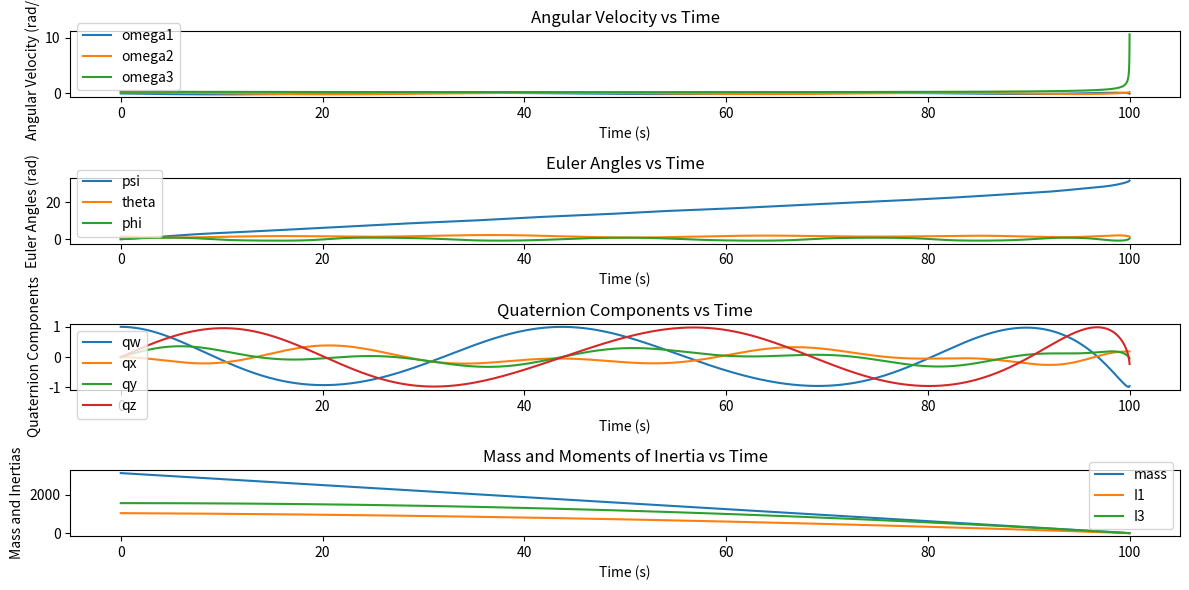
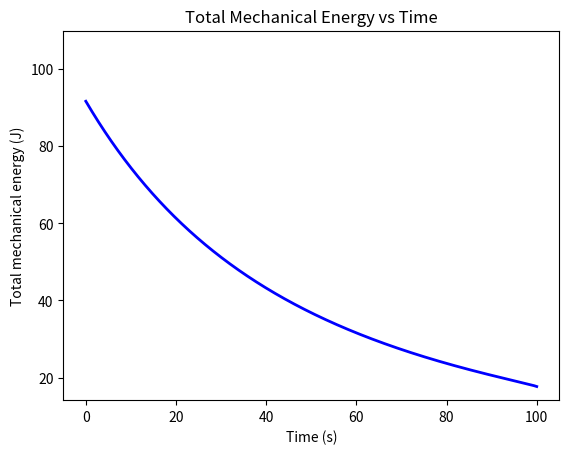
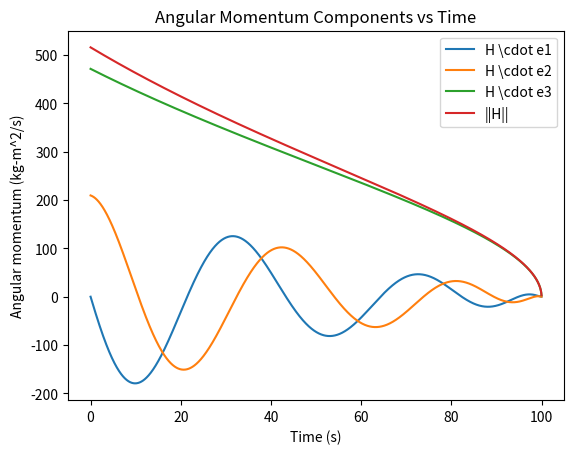
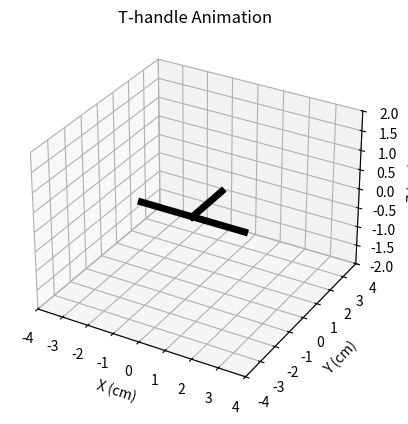
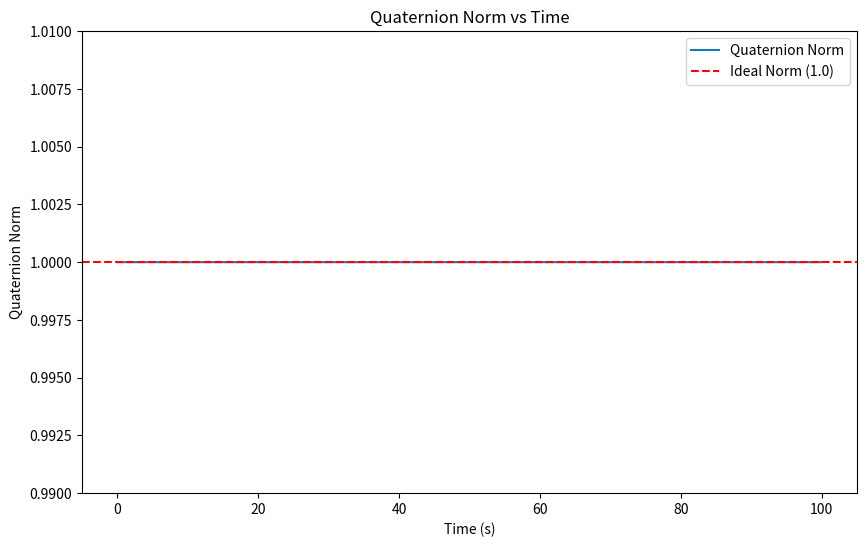

Generate these figures, in order, with matplotlib:
import numpy as np
from scipy.integrate import solve_ivp
import matplotlib.pyplot as plt
from matplotlib.animation import FuncAnimation

# Define the global physical parameters for the variable mass system
rho_ini = 1000
L = 1  # m
h = L / 2  # m
R = 2 * h  # m
w0 = 0.2  # rad/s

# Initial angular rates
w10 = 0  # rad/s
w20 = w0  # rad/s
w30 = 0.3  # rad/s

# Initial mass properties
mf0 = np.pi * R**2 * L * rho_ini  # kg
I10 = mf0 * (R**2 / 4 + h**2 / 3)  # kg*m^2
I30 = mf0 * R**2 / 2  # kg*m^2
Theta0 = 0
F0 = 0
tb = 100  # s
m_dot = -mf0 / tb
rsq0 = 0

# Quaternion initial conditions (representing no initial rotation)
q0 = [1, 0, 0, 0]  # (w, x, y, z)

# Combine initial conditions
Y0 = [mf0, I10, I30, w10, w20, w30, Theta0, F0, rsq0] + q0

# Define the differential equations
def radialburn(t, w):
    m, I1, I3, w1, w2, w3, Theta, F, rsq, qw, qx, qy, qz = w

    # Mass varying terms
    md = m_dot
    rsqd = -md * (R**2 - rsq) / m
    I1d = md * (rsq / 2 + h**2 / 3)  # Transverse moment of inertia
    I3d = md * rsq  # Spin moment of inertia
    ze = h

    # Equations of motion for the axisymmetric cylinder undergoing uniform burn
    w1d = (I1 - I3) * w2 * w3 / I1 - (I1d - md * (ze**2 + R**2 / 4)) * w1 / I1
    w2d = -(I1 - I3) * w1 * w3 / I1 - (I1d - md * (ze**2 + R**2 / 4)) * w2 / I1
    w3d = -(I3d - md * R**2 / 2) * w3 / I3
    Thetad = (1 - I3 / I1) * w3
    Fd = -(I1d - md * (ze**2 + R**2 / 4)) / I1

    # Quaternion derivative
    omega_quat = np.array([0, w1, w2, w3])
    quat = np.array([qw, qx, qy, qz])
    quat_dot = 0.5 * np.array(quat_mult(quat, omega_quat))

    # Normalize quaternion to prevent drift
    quat_norm = np.linalg.norm(quat)
    if quat_norm > 0:
        print("resetting the norm because it is", quat_norm)
        quat /= quat_norm

    wd = [md, I1d, I3d, w1d, w2d, w3d, Thetad, Fd, rsqd, quat_dot[0], quat_dot[1], quat_dot[2], quat_dot[3]]
    return wd

# Function to multiply two quaternions
def quat_mult(q, r):
    w1, x1, y1, z1 = q
    w2, x2, y2, z2 = r
    return [
        w1*w2 - x1*x2 - y1*y2 - z1*z2,
        w1*x2 + x1*w2 + y1*z2 - z1*y2,
        w1*y2 - x1*z2 + y1*w2 + z1*x2,
        w1*z2 + x1*y2 - y1*x2 + z1*w2
    ]

# Time span for the simulation
dt = 0.01
t_eval = np.arange(0, tb, dt)

# Solve the ODEs
sol = solve_ivp(radialburn, [0, tb], Y0, t_eval=t_eval, atol=1e-9, rtol=1e-8)


# Check if the integration was successful
if sol.status == 0:
    print("Integration successful.")
else:
    print(f"Integration failed with status {sol.status}: {sol.message}")

# Print the final time to check if it reached the end of the burn time
print(f"Final time: {sol.t[-1]}")

# Extract results
t = sol.t
mf = sol.y[0]
I1 = sol.y[1]
I3 = sol.y[2]
omega1 = sol.y[3]
omega2 = sol.y[4]
omega3 = sol.y[5]
Theta = sol.y[6]
F = sol.y[7]
rsq = sol.y[8]
qw, qx, qy, qz = sol.y[9], sol.y[10], sol.y[11], sol.y[12]

# Function to convert quaternion to Euler angles (Z-X-Z sequence)
def quat_to_euler_zxz(q):
    w, x, y, z = q
    psi = np.arctan2(2*(w*z + x*y), 1 - 2*(y**2 + z**2))
    theta = np.arccos(2*(w*y - z*x))
    phi = np.arctan2(2*(w*z + y*x), 1 - 2*(x**2 + y**2))
    return psi, theta, phi

# Extract Euler angles from quaternions
psi, theta, phi = np.zeros(len(qw)), np.zeros(len(qw)), np.zeros(len(qw))
for i in range(len(qw)):
    psi[i], theta[i], phi[i] = quat_to_euler_zxz([qw[i], qx[i], qy[i], qz[i]])

# Ensure angles are continuous by unwrapping
psi = np.unwrap(psi)
theta = np.unwrap(theta)
phi = np.unwrap(phi)

# Plot the results
plt.figure(figsize=(12, 6))

# Plot angular velocities
plt.subplot(4, 1, 1)
plt.plot(sol.t, omega1, label='omega1')
plt.plot(sol.t, omega2, label='omega2')
plt.plot(sol.t, omega3, label='omega3')
plt.xlabel('Time (s)')
plt.ylabel('Angular Velocity (rad/s)')
plt.title('Angular Velocity vs Time')
plt.legend()

# Plot Euler angles
plt.subplot(4, 1, 2)
plt.plot(sol.t, psi, label='psi')
plt.plot(sol.t, theta, label='theta')
plt.plot(sol.t, phi, label='phi')
plt.xlabel('Time (s)')
plt.ylabel('Euler Angles (rad)')
plt.title('Euler Angles vs Time')
plt.legend()

# Plot quaternions
plt.subplot(4, 1, 3)
plt.plot(sol.t, qw, label='qw')
plt.plot(sol.t, qx, label='qx')
plt.plot(sol.t, qy, label='qy')
plt.plot(sol.t, qz, label='qz')
plt.xlabel('Time (s)')
plt.ylabel('Quaternion Components')
plt.title('Quaternion Components vs Time')
plt.legend()

# Plot mass and moments of inertia
plt.subplot(4, 1, 4)
plt.plot(sol.t, mf, label='mass')
plt.plot(sol.t, I1, label='I1')
plt.plot(sol.t, I3, label='I3')
plt.xlabel('Time (s)')
plt.ylabel('Mass and Inertias')
plt.title('Mass and Moments of Inertia vs Time')
plt.legend()

plt.tight_layout()
plt.show()

# Plot the T-handle's total mechanical energy over time
E = 0.5 * (I1 * omega1**2 + I1 * omega2**2 + I3 * omega3**2)

plt.figure()
plt.plot(sol.t, E, '-b', linewidth=2)
plt.xlabel('Time (s)')
plt.ylabel('Total mechanical energy (J)')
plt.ylim([min(E) * 0.8, max(E) * 1.2])
plt.title('Total Mechanical Energy vs Time')
plt.show()

# Plot the components of the angular momentum about the mass center and the total angular momentum over time
H1 = I1 * omega1  # kg-m^2/s
H2 = I1 * omega2  # kg-m^2/s
H3 = I3 * omega3  # kg-m^2/s
H = np.sqrt(H1**2 + H2**2 + H3**2)  # kg-m^2/s

plt.figure()
plt.plot(sol.t, H1, label='H \cdot e1')
plt.plot(sol.t, H2, label='H \cdot e2')
plt.plot(sol.t, H3, label='H \cdot e3')
plt.plot(sol.t, H, label='||H||')
plt.xlabel('Time (s)')
plt.ylabel('Angular momentum (kg-m^2/s)')
plt.title('Angular Momentum Components vs Time')
plt.legend()
plt.show()

# Function to convert quaternion to rotation matrix
def quat_to_rot_matrix(q):
    """
    Convert a quaternion q to a rotation matrix.
    """
    w, x, y, z = q
    return np.array([
        [1 - 2*(y**2 + z**2), 2*(x*y - z*w), 2*(x*z + y*w)],
        [2*(x*y + z*w), 1 - 2*(x**2 + z**2), 2*(y*z - x*w)],
        [2*(x*z - y*w), 2*(y*z + x*w), 1 - 2*(x**2 + y**2)]
    ])

def animate_t_handle_quat(qw, qx, qy, qz, dt):
    # Specify dimensions for the T-handle
    LAG = 0.5  # cm
    LBC = 4  # cm
    LAD = 2  # cm

    # Initialize arrays to store the T-handle's orientation and key points
    e1 = np.zeros((3, len(qw)))
    e2 = np.zeros((3, len(qw)))
    e3 = np.zeros((3, len(qw)))
    xA, yA, zA = np.zeros(len(qw)), np.zeros(len(qw)), np.zeros(len(qw))
    xB, yB, zB = np.zeros(len(qw)), np.zeros(len(qw)), np.zeros(len(qw))
    xC, yC, zC = np.zeros(len(qw)), np.zeros(len(qw)), np.zeros(len(qw))
    xD, yD, zD = np.zeros(len(qw)), np.zeros(len(qw)), np.zeros(len(qw))

    # Calculate the orientation of the T-handle over time
    for k in range(len(qw)):
        q = [qw[k], qx[k], qy[k], qz[k]]
        R = quat_to_rot_matrix(q)
        e1[:, k] = R @ np.array([1, 0, 0])
        e2[:, k] = R @ np.array([0, 1, 0])
        e3[:, k] = R @ np.array([0, 0, 1])
        xA[k] = -LAG * e2[0, k]
        yA[k] = -LAG * e2[1, k]
        zA[k] = -LAG * e2[2, k]
        xB[k] = xA[k] + LBC / 2 * e1[0, k]
        yB[k] = yA[k] + LBC / 2 * e1[1, k]
        zB[k] = zA[k] + LBC / 2 * e1[2, k]
        xC[k] = xA[k] - LBC / 2 * e1[0, k]
        yC[k] = yA[k] - LBC / 2 * e1[1, k]
        zC[k] = zA[k] - LBC / 2 * e1[2, k]
        xD[k] = xA[k] + LAD * e2[0, k]
        yD[k] = yA[k] + LAD * e2[1, k]
        zD[k] = zA[k] + LAD * e2[2, k]

    # Set up the figure window
    fig = plt.figure()
    ax = fig.add_subplot(111, projection='3d')
    ax.set_xlabel('X (cm)')
    ax.set_ylabel('Y (cm)')
    ax.set_zlabel('Z (cm)')
    ax.set_xlim([-LBC, LBC])
    ax.set_ylim([-LBC, LBC])
    ax.set_zlim([-LAD, LAD])
    ax.set_title('T-handle Animation')

    # Draw the T-handle
    AD, = ax.plot([xA[0], xD[0]], [yA[0], yD[0]], [zA[0], zD[0]], 'k-', linewidth=5)
    BC, = ax.plot([xB[0], xC[0]], [yB[0], yC[0]], [zB[0], zC[0]], 'k-', linewidth=5)

    # Animate the T-handle's motion by updating the figure with its current orientation
    def update(k):
        AD.set_data([xA[k], xD[k]], [yA[k], yD[k]])
        AD.set_3d_properties([zA[k], zD[k]])
        BC.set_data([xB[k], xC[k]], [yB[k], yC[k]])
        BC.set_3d_properties([zB[k], zC[k]])
        return AD, BC,

    ani = FuncAnimation(fig, update, frames=len(qw), interval=dt * 1000, blit=True)
    plt.show()

# Example usage
# Assuming `qw`, `qx`, `qy`, `qz` are the quaternion components obtained from the previous solution
animate_t_handle_quat(qw, qx, qy, qz, dt)

# Plot the quaternion norm over time
quat_norm = np.sqrt(qw**2 + qx**2 + qy**2 + qz**2)
norm_violation_indices = np.where(np.abs(quat_norm - 1) > 1e-6)[0]
if len(norm_violation_indices) > 0:
    print(f"Quaternion constraint violated at time steps: {t[norm_violation_indices]}")
else:
    print("Quaternion constraint satisfied throughout the simulation.")
plt.figure(figsize=(10, 6))
plt.plot(t, quat_norm, label='Quaternion Norm')
plt.axhline(y=1.0, color='r', linestyle='--', label='Ideal Norm (1.0)')
plt.xlabel('Time (s)')
plt.ylabel('Quaternion Norm')
plt.title('Quaternion Norm vs Time')
plt.ylim([0.99, 1.01])  # Adjust y-limits for better visualization
plt.legend()
plt.show()

